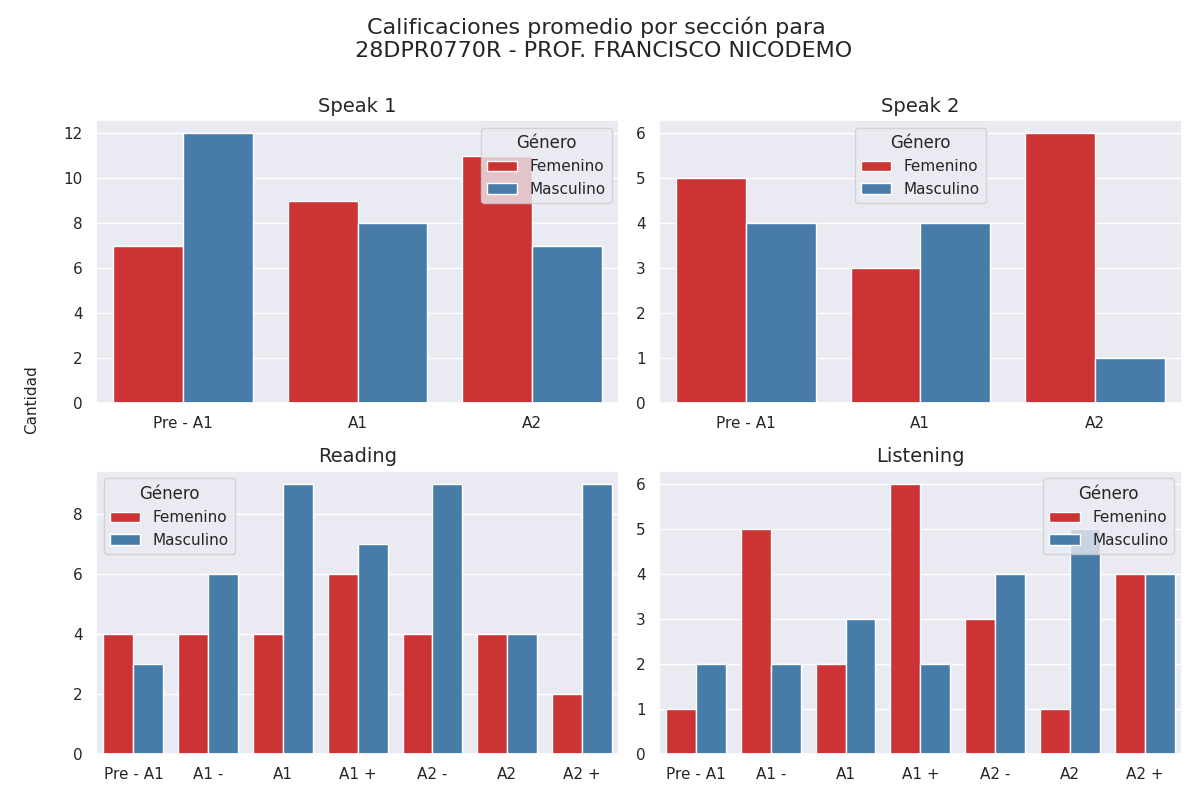

The table this chart was drawn from, first rows:
seccion, calificacion, cantidad, genero
speak 1, Pre - A1, 7, 0
speak 1, A1, 9, 0
speak 1, A2, 11, 0
speak 1, Pre - A1, 12, 1
speak 1, A1, 8, 1
speak 1, A2, 7, 1
speak 2, Pre - A1, 5, 0
speak 2, A1, 3, 0
speak 2, A2, 6, 0
speak 2, Pre - A1, 4, 1
speak 2, A1, 4, 1
speak 2, A2, 1, 1
reading, Pre - A1, 4, 0
reading, A1 -, 4, 0
reading, A1, 4, 0
reading, A1 +, 6, 0
reading, A2 -, 4, 0
reading, A2, 4, 0
reading, A2 +, 2, 0
reading, Pre - A1, 3, 1
reading, A1 -, 6, 1
reading, A1, 9, 1
reading, A1 +, 7, 1
reading, A2 -, 9, 1
reading, A2, 4, 1
reading, A2 +, 9, 1
listening, Pre - A1, 1, 0
listening, A1 -, 5, 0
listening, A1, 2, 0
listening, A1 +, 6, 0
listening, A2 -, 3, 0
listening, A2, 1, 0
listening, A2 +, 4, 0
listening, Pre - A1, 2, 1
listening, A1 -, 2, 1
listening, A1, 3, 1
listening, A1 +, 2, 1
listening, A2 -, 4, 1
listening, A2, 5, 1
listening, A2 +, 4, 1
